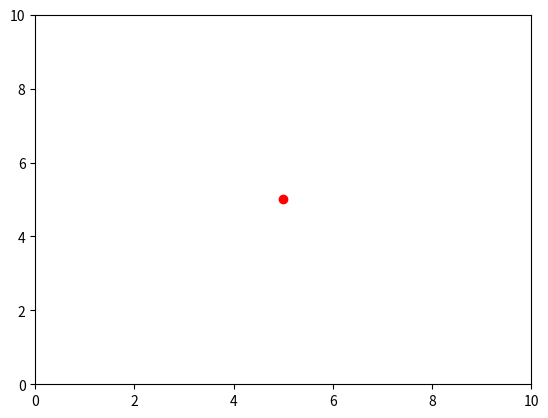

This chart was generated by the following Python code:
import matplotlib.pyplot as plt

fig = plt.figure()
ax = fig.add_subplot(111)
ax.set_xlim([0, 10])
ax.set_ylim([0, 10])

def onclick(event):
    print("key=" + str(event.key))
    x = point.get_xdata()
    y = point.get_ydata()
    if(event.key == 'left'): 
      point.set_data(x - 0.1, y)
    if(event.key == 'right'): 
      point.set_data(x + 0.1, y)
    if(event.key == 'up'): 
      point.set_data(x, y + 0.1)
    if(event.key == 'down'): 
      point.set_data(x, y - 0.1)
    # fig.canvas.draw()
    plt.draw()


point, = ax.plot(5, 5, 'or')
cid = fig.canvas.mpl_connect('key_press_event', onclick)
plt.show()
